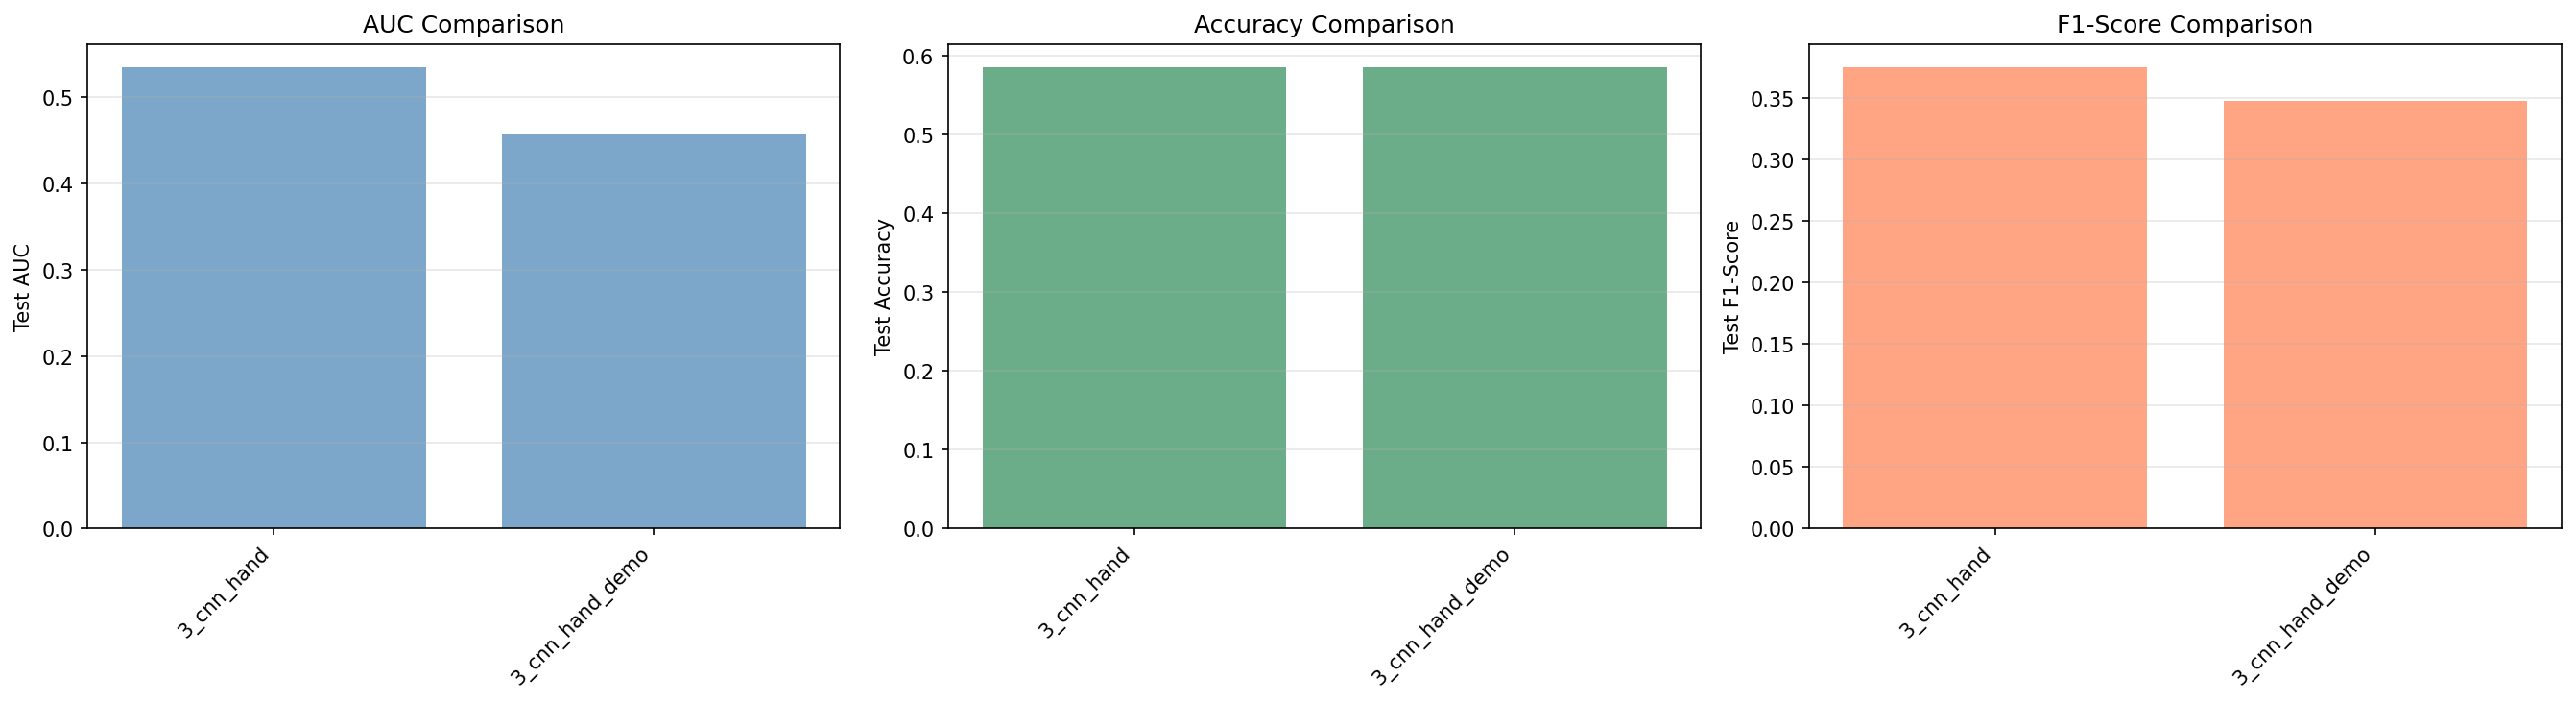

The data file committed next to this chart (first rows):
Configuration, Description, Val_AUC, Test_AUC_Optimal, Test_Acc_Optimal, Test_F1_Optimal
3_cnn_hand, [BLOCK 3] CNN + Hand-crafted, 0.5365, 0.5353, 0.5859, 0.375
3_cnn_hand_demo, [BLOCK 3] CNN + Hand-crafted + Demograph…, 0.4999, 0.4567, 0.5853, 0.3476
